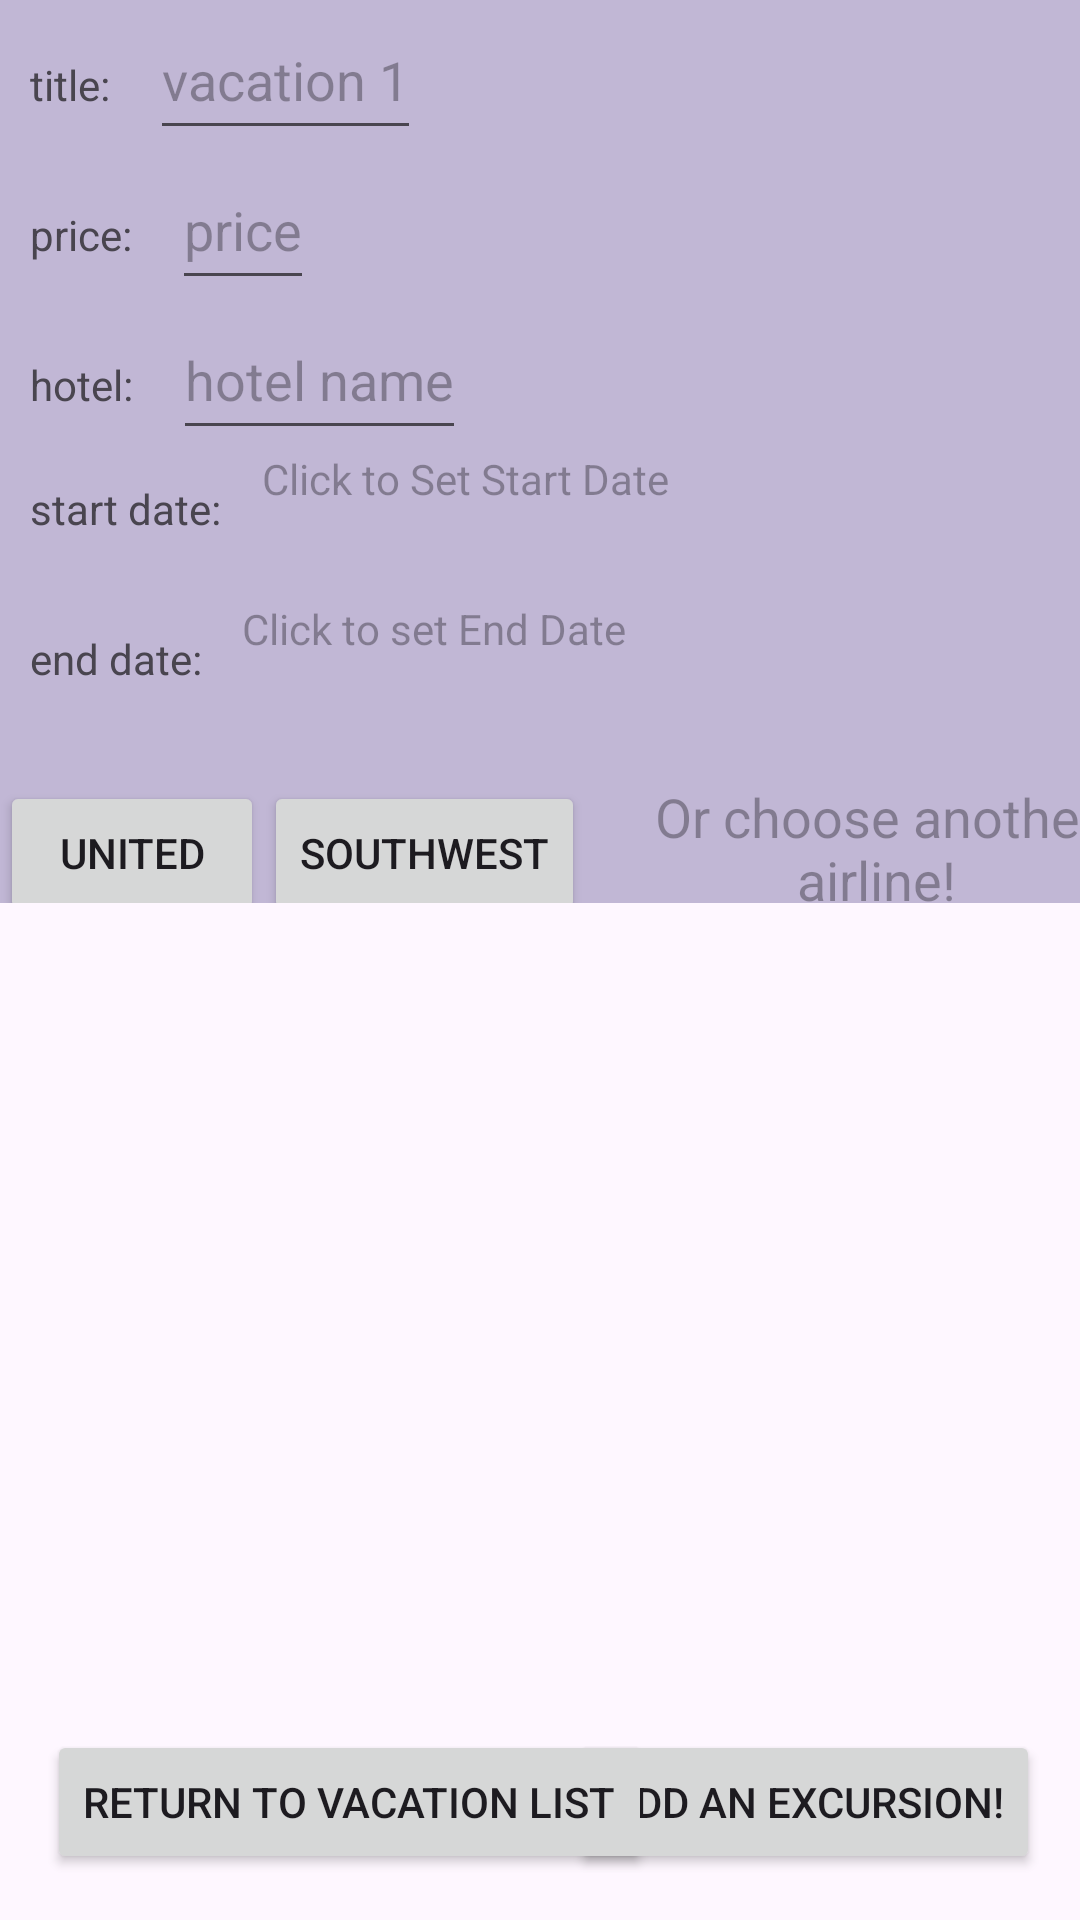

Android layout source for this screen:
<!-- AndroidManifest.xml: application theme Theme.D308_PA -->
<!-- res/layout/activity_vacation_details.xml -->
<?xml version="1.0" encoding="utf-8"?>
<androidx.constraintlayout.widget.ConstraintLayout xmlns:android="http://schemas.android.com/apk/res/android"
    xmlns:app="http://schemas.android.com/apk/res-auto"
    xmlns:tools="http://schemas.android.com/tools"
    android:id="@+id/main"
    android:layout_width="match_parent"
    android:layout_height="match_parent"
    tools:context=".UI.VacationDetails">

    <ScrollView
        android:id="@+id/scrollView2"
        android:layout_width="406dp"
        android:layout_height="301dp"
        android:background="#C1B7D5"
        app:layout_constraintLeft_toLeftOf="parent"
        app:layout_constraintTop_toTopOf="parent">

        <LinearLayout
            android:layout_width="match_parent"
            android:layout_height="wrap_content"
            android:orientation="vertical">

            <LinearLayout
                android:layout_width="wrap_content"
                android:layout_height="wrap_content"
                android:orientation="horizontal">

                <TextView
                    android:layout_width="wrap_content"
                    android:layout_height="50dp"
                    android:padding="10dp"
                    android:text="title: "/>

                <EditText
                    android:id="@+id/titletext"
                    android:layout_width="wrap_content"
                    android:layout_height="50dp"
                    android:hint="vacation 1"/>
            </LinearLayout>

            <LinearLayout
                android:layout_width="wrap_content"
                android:layout_height="wrap_content"
                android:orientation="horizontal">

                <TextView
                    android:layout_width="wrap_content"
                    android:layout_height="50dp"
                    android:padding="10dp"
                    android:text="price: "/>

                <EditText
                    android:id="@+id/pricetext"
                    android:layout_width="wrap_content"
                    android:layout_height="50dp"
                    android:hint="price"
                    android:inputType="numberDecimal"/>
            </LinearLayout>

            <LinearLayout
                android:layout_width="wrap_content"
                android:layout_height="wrap_content"
                android:orientation="horizontal">

                <TextView
                    android:layout_width="wrap_content"
                    android:layout_height="50dp"
                    android:padding="10dp"
                    android:text="hotel: "/>

                <EditText
                    android:id="@+id/hoteltext"
                    android:layout_width="wrap_content"
                    android:layout_height="50dp"
                    android:hint="hotel name"/>
            </LinearLayout>

            <LinearLayout
                android:layout_width="wrap_content"
                android:layout_height="wrap_content"
                android:orientation="horizontal">

                <TextView
                    android:layout_width="wrap_content"
                    android:layout_height="50dp"
                    android:padding="10dp"
                    android:text="start date: "/>

                <TextView
                    android:id="@+id/startvacationdate"
                    android:layout_width="200dp"
                    android:layout_height="match_parent"
                    android:hint="Click to Set Start Date" />
            </LinearLayout>

            <LinearLayout
                android:layout_width="wrap_content"
                android:layout_height="wrap_content"
                android:orientation="horizontal">

                <TextView
                    android:layout_width="wrap_content"
                    android:layout_height="50dp"
                    android:padding="10dp"
                    android:text="end date: "/>

                <TextView
                    android:id="@+id/endvacationdate"
                    android:layout_width="200dp"
                    android:layout_height="match_parent"
                    android:hint="Click to set End Date" />
            </LinearLayout>

            <LinearLayout
                android:layout_width="wrap_content"
                android:layout_height="wrap_content">

                <Button
                    android:id="@+id/united_button"
                    android:layout_width="wrap_content"
                    android:layout_height="wrap_content"
                    android:text="United" />

                <Button
                    android:id="@+id/southwest_button"
                    android:layout_width="wrap_content"
                    android:layout_height="wrap_content"
                    android:text="Southwest" />

                <EditText
                    android:id="@+id/chosen_flight"
                    android:layout_width="194dp"
                    android:layout_height="wrap_content"
                    android:hint="Or choose another airline!"
                    android:textAlignment="center" />

            </LinearLayout>


        </LinearLayout>
    </ScrollView>

    <Button
        android:id="@+id/button2"
        android:layout_width="wrap_content"
        android:layout_height="wrap_content"
        android:text="Add an Excursion!"
        app:layout_constraintBottom_toBottomOf="parent"
        app:layout_constraintEnd_toEndOf="parent"
        app:layout_constraintHorizontal_bias="0.935"
        app:layout_constraintStart_toStartOf="parent"
        app:layout_constraintTop_toTopOf="parent"
        app:layout_constraintVertical_bias="0.974" />

    <androidx.recyclerview.widget.RecyclerView
        android:id="@+id/excursionrecyclerview"
        android:layout_width="396dp"
        android:layout_height="270dp"
        android:layout_marginLeft="4dp"
        android:layout_marginTop="16dp"
        app:layout_constraintLeft_toLeftOf="parent"
        app:layout_constraintTop_toBottomOf="@id/scrollView2" />

    <Button
        android:id="@+id/button4"
        android:layout_width="wrap_content"
        android:layout_height="wrap_content"

        android:text="Return to Vacation List"
        app:layout_constraintBottom_toBottomOf="parent"
        app:layout_constraintEnd_toEndOf="parent"

        app:layout_constraintHorizontal_bias="0.098"
        app:layout_constraintStart_toStartOf="parent"
        app:layout_constraintTop_toTopOf="parent"
        app:layout_constraintVertical_bias="0.974" />

</androidx.constraintlayout.widget.ConstraintLayout>
<!-- resources referenced by this layout -->
<resources>
  <style name="Theme.D308_PA" parent="Base.Theme.D308_PA" />
  <style name="Base.Theme.D308_PA" parent="Theme.Material3.DayNight">
          
          
      </style>
</resources>
